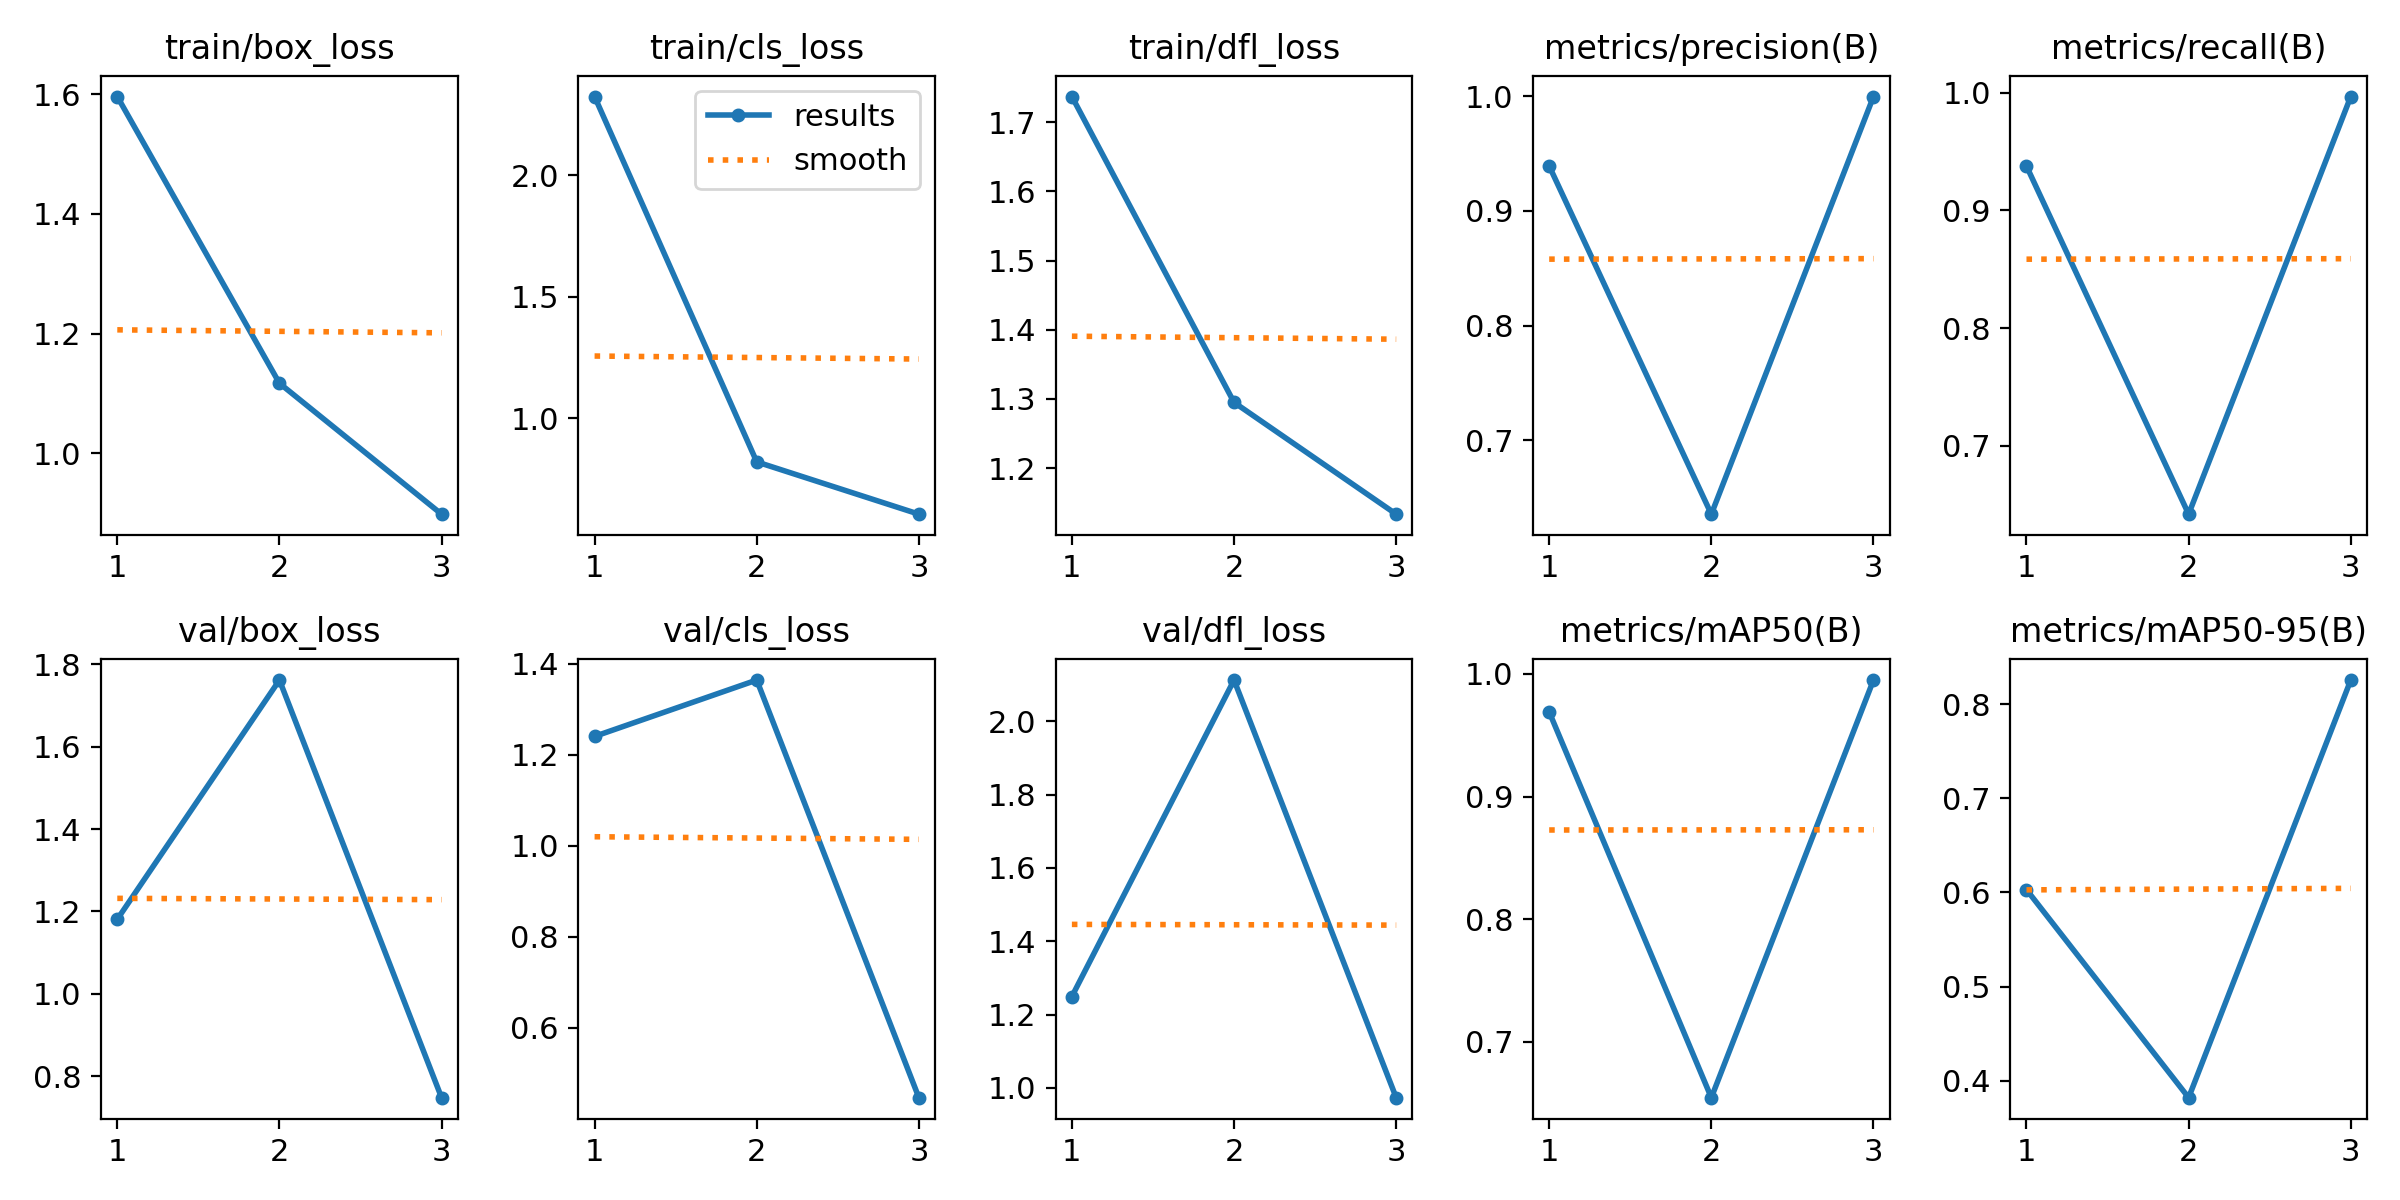

The table this chart was drawn from, first rows:
epoch, time, train/box_loss, train/cls_loss, train/dfl_loss, metrics/precision(B), metrics/recall(B), metrics/mAP50(B), metrics/mAP50-95(B), val/box_loss, val/cls_loss, val/dfl_loss, lr/pg0, lr/pg1, lr/pg2
1, 105, 1.596, 2.324, 1.737, 0.9391, 0.9376, 0.969, 0.603, 1.181, 1.241, 1.249, 0.0005497, 0.0005497, 0.0005497
2, 206.4, 1.117, 0.8199, 1.295, 0.6358, 0.6419, 0.6544, 0.3821, 1.762, 1.364, 2.112, 0.0007406, 0.0007406, 0.0007406
3, 322.1, 0.898, 0.6048, 1.133, 0.9996, 0.9966, 0.995, 0.8256, 0.7474, 0.4469, 0.9735, 0.0005647, 0.0005647, 0.0005647
